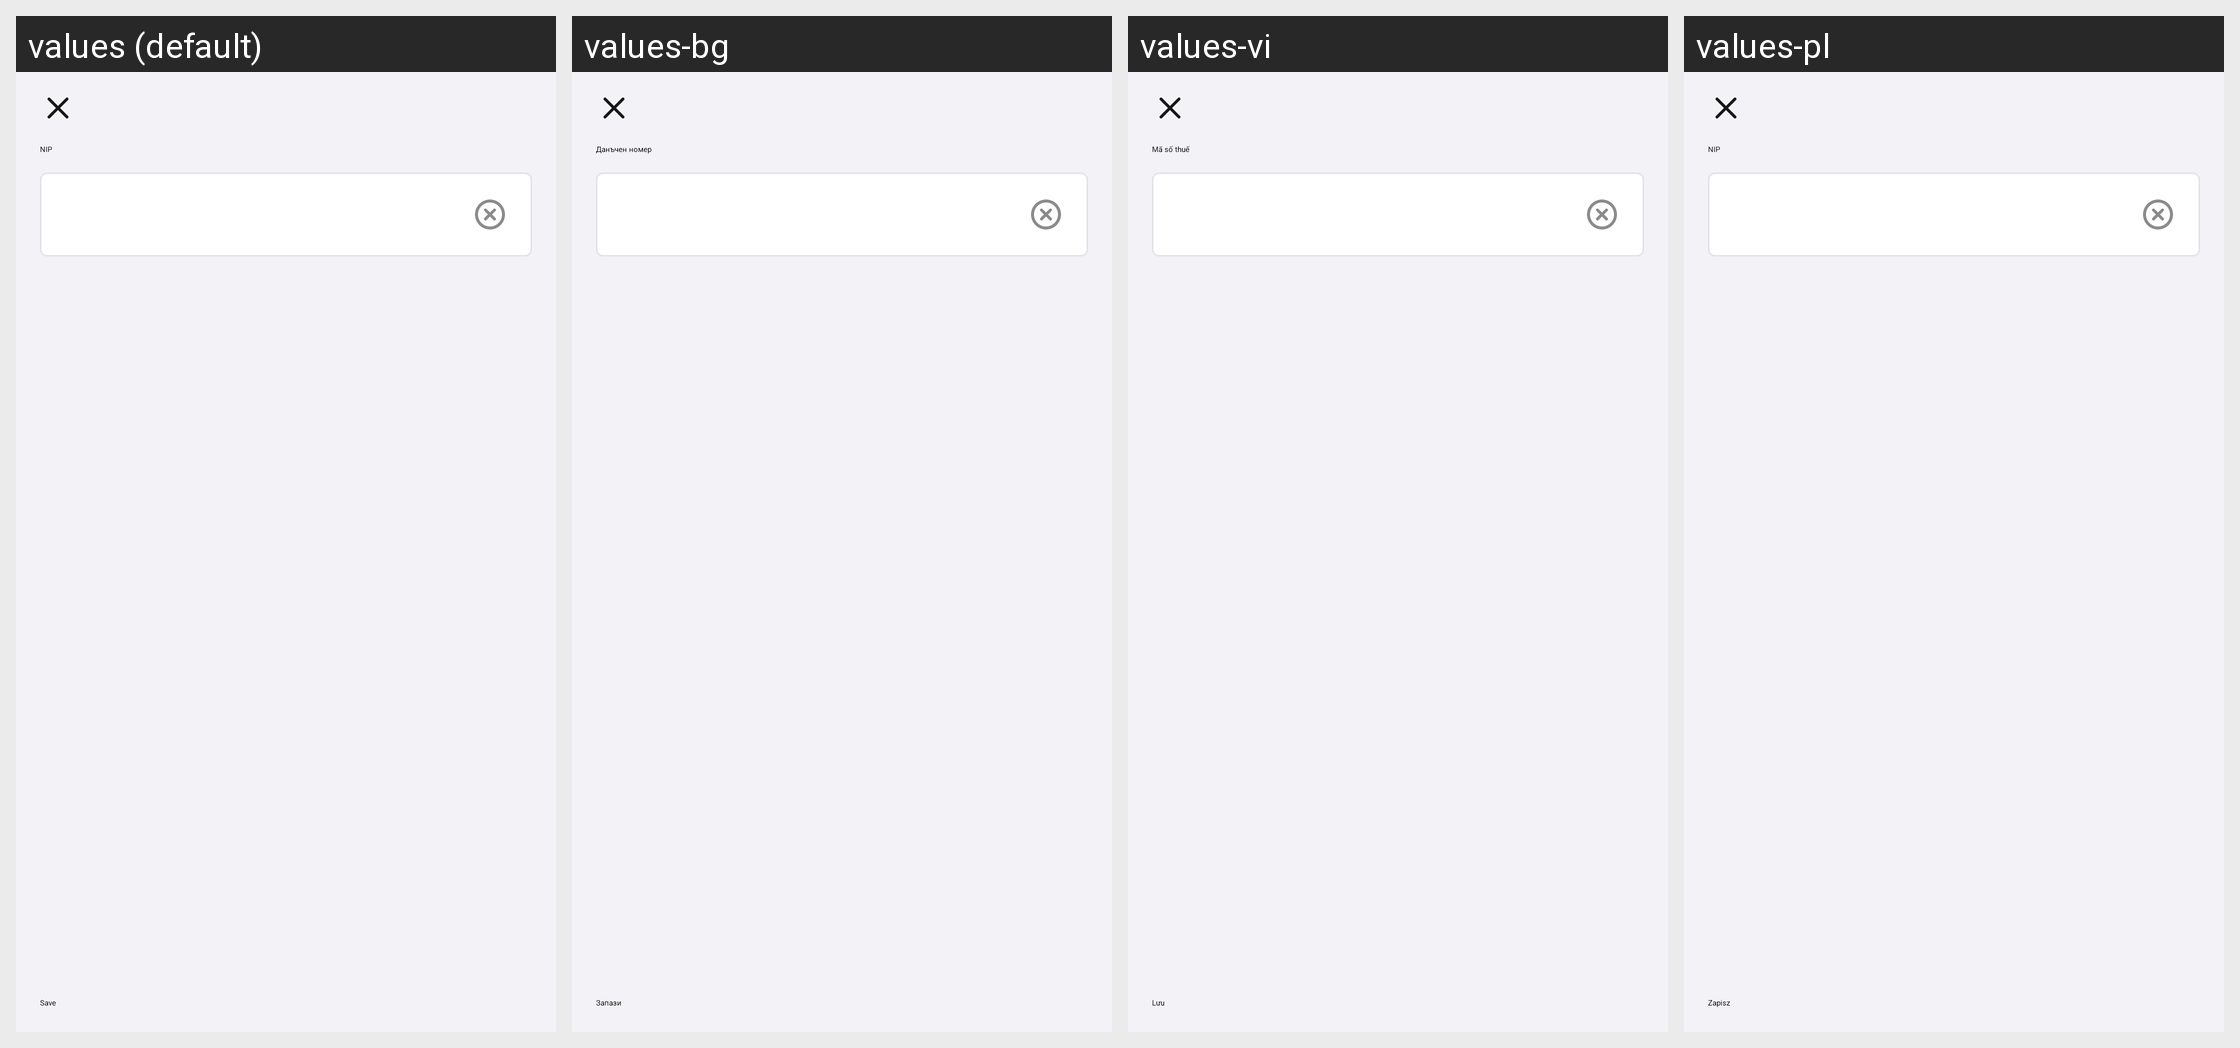

For this localized Android screen grid, give each drawn string resource with its value in every locale shown.
Android screen res/layout/fragment_tax_payer_id.xml rendered under 4 locales, left to right: values (default), values-bg, values-vi, values-pl. Device: Nexus 5 (rendered at 1080×1920; each locale shown at half size, 540×960, under a caption strip naming it); theme DodopizzaTheme.
Other locales in the repository, not shown: values-af, values-am, values-ar, values-as, values-az, values-be, values-bn, values-bs, values-ca, values-cs, values-da, values-de, values-el, values-en, values-en-rAU, values-en-rCA, values-en-rGB, values-en-rIN, values-en-rNG, values-en-rXC, values-es, values-es-rUS, values-et, values-eu, values-fa, values-fi, values-fr, values-fr-rCA, values-gl, values-gu, values-hi, values-hr, values-hu, values-hy, values-id, values-in, values-is, values-it, values-iw, values-ja, values-ka, values-kk, values-km, values-kn, values-ko, values-ky, values-lo, values-lt, values-lv, values-mi, values-mk, values-ml, values-mn, values-mr, values-ms, values-my, values-nb, values-ne, values-nl, values-or, values-pa, values-pt, values-pt-rBR, values-pt-rPT, values-ro, values-ru, values-si, values-sk, values-sl, values-sq, values-sr, values-sv, values-sw, values-ta, values-te, values-th, values-tl, values-tr, values-ug, values-uk, values-ur, values-uz, values-zh, values-zh-rCN, values-zh-rHK, values-zh-rTW, values-zu.
Strings drawn on this screen, with the default value and each locale's value (text and hints the layout hard-codes, and strings that could not be matched under every locale, appear in the picture but are not listed):

checkout_tax_payer_id
  values: NIP
  values-bg: Данъчен номер
  values-vi: Mã số thuế
  values-pl: NIP

save
  values: Save
  values-bg: Запази
  values-vi: Lưu
  values-pl: Zapisz
